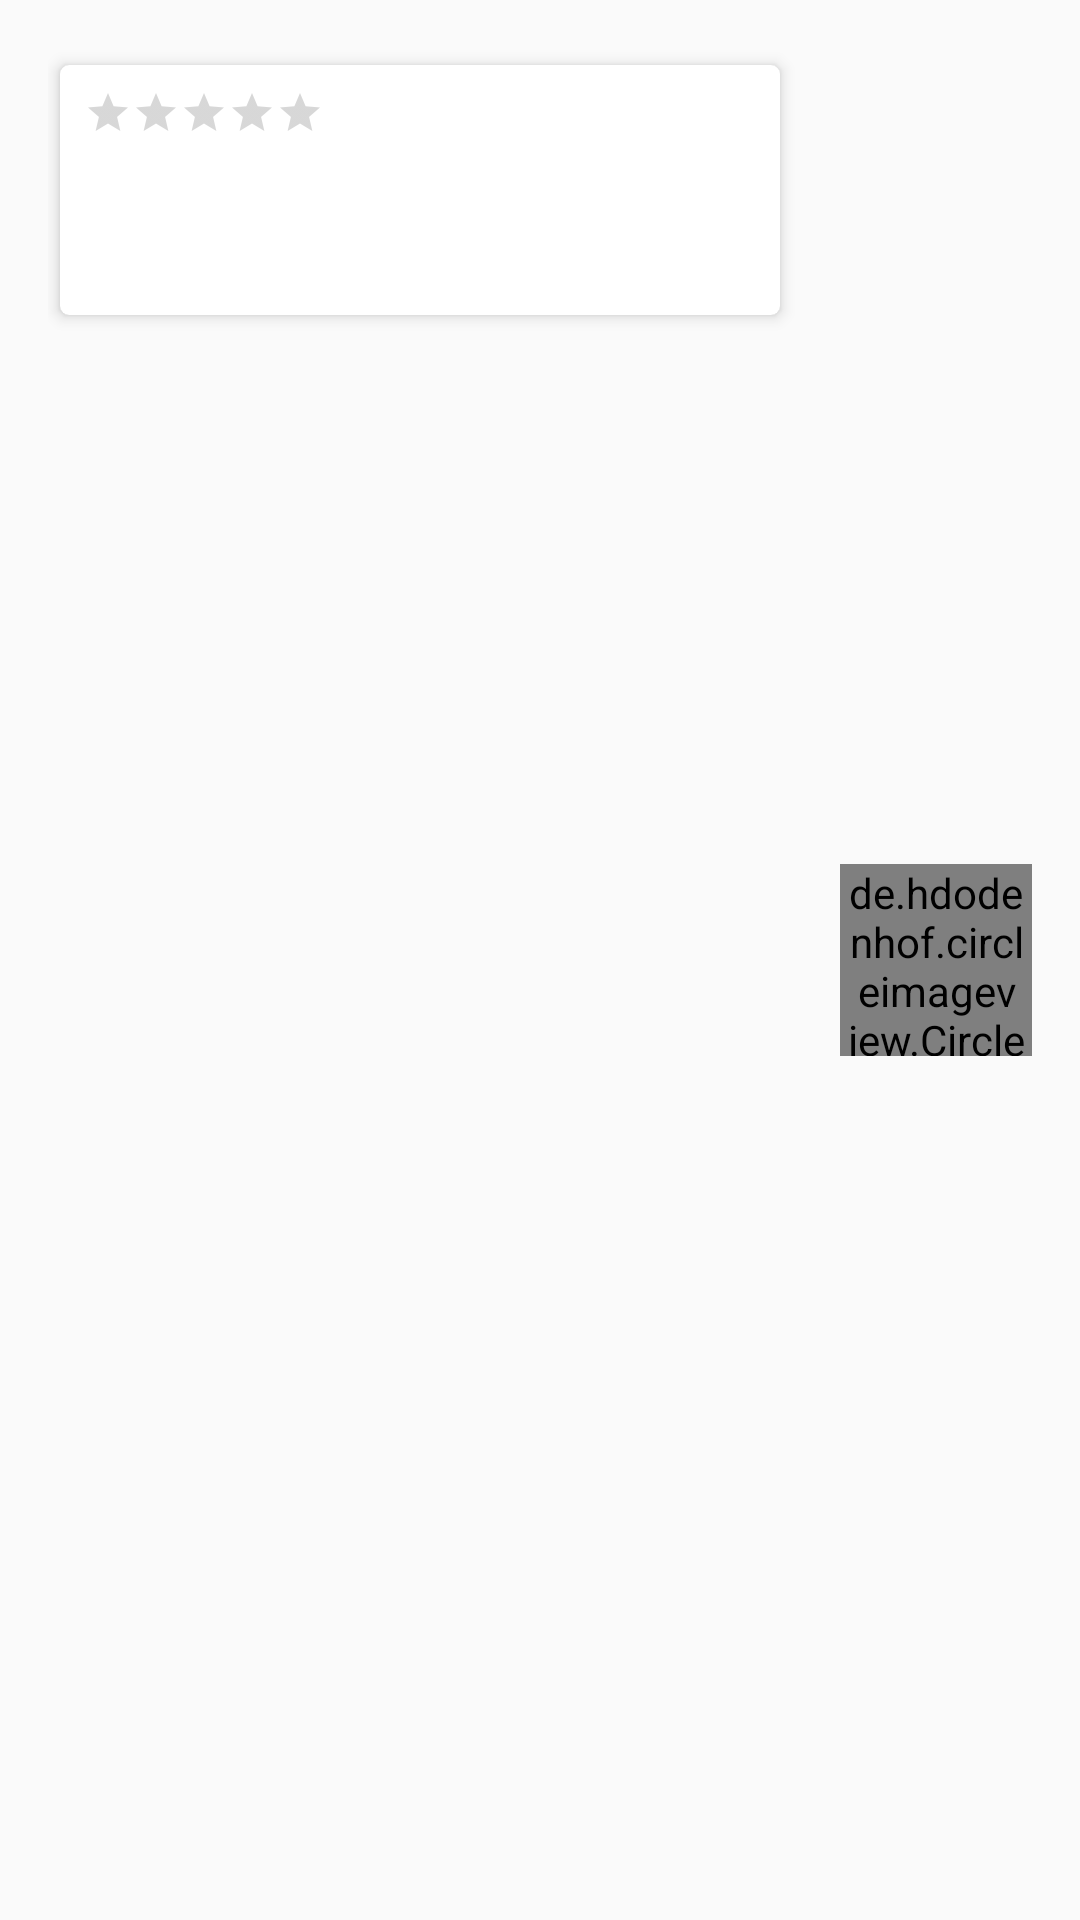

Layout XML and referenced resources for this Android screen:
<!-- AndroidManifest.xml: application theme AppTheme -->
<!-- res/layout/user_comments_recyclerview_items_layout.xml -->
<?xml version="1.0" encoding="utf-8"?>
<RelativeLayout xmlns:android="http://schemas.android.com/apk/res/android"
    xmlns:app="http://schemas.android.com/apk/res-auto"
    xmlns:tools="http://schemas.android.com/tools"
    android:layout_width="match_parent"
    android:layout_height="wrap_content"
    android:padding="@dimen/standard_margin_x2">


    <de.hdodenhof.circleimageview.CircleImageView
        android:id="@+id/User_Avatar"
        android:layout_width="64dp"
        android:layout_height="64dp"
        android:layout_alignParentRight="true"
        android:layout_centerVertical="true"
        android:src="@drawable/default_avatar" />

    <android.support.v7.widget.CardView
        android:id="@+id/comment_cardview"
        android:layout_width="match_parent"
        android:layout_height="wrap_content"
        android:layout_marginRight="@dimen/standard_margin_x2"
        android:layout_toLeftOf="@+id/User_Avatar"

        android:padding="@dimen/standard_margin_x2"
        app:cardCornerRadius="3dp"
        app:cardElevation="3dp"
        app:cardUseCompatPadding="true">

        <RelativeLayout
            android:layout_width="match_parent"
            android:layout_height="wrap_content">


            <RatingBar
                android:id="@+id/User_Rate_To_Teacher"
                style="@style/Widget.AppCompat.RatingBar.Small"
                android:layout_width="wrap_content"
                android:layout_height="wrap_content"
                android:layout_alignParentStart="true"
                android:layout_alignParentTop="true"
                android:layout_marginLeft="@dimen/standard_margin"
                android:layout_marginTop="@dimen/standard_margin"
                android:isIndicator="true"
                android:rating="0" />

            <TextView
                android:id="@+id/UserCommenterName"
                android:layout_width="wrap_content"
                android:layout_height="wrap_content"
                android:layout_alignParentRight="true"
                android:layout_below="@+id/User_Rate_To_Teacher"
                android:layout_marginRight="@dimen/standard_margin_x2"
                android:layout_marginBottom="@dimen/standard_margin"
                android:textSize="@dimen/normal_font_size"
                android:textColor="@android:color/black"
                tools:text="محسن نادرزاده :"/>

            <TextView
                android:id="@+id/User_Comment_Text_View"
                android:layout_width="wrap_content"
                android:layout_height="wrap_content"
                android:layout_alignParentEnd="true"
                android:layout_below="@+id/UserCommenterName"
                android:layout_marginBottom="@dimen/standard_margin_x2"
                android:layout_marginLeft="@dimen/standard_margin_x2"
                android:layout_marginRight="@dimen/standard_margin_x2"
                tools:text="نظر کاربرنظر کاربرنظر کاربرنظر کاربرنظر کاربرنظر کاربرنظر کاربرنظر کاربرنظر کاربرنظر کاربرنظر کاربرنظر کاربرنظر کاربرنظر کاربرنظر کاربرنظر کاربرنظر کاربرنظر کاربرنظر کاربرنظر کاربرنظر کاربرنظر کاربرنظر کاربرنظر کاربرنظر کاربرنظر کاربرنظر کاربرنظر کاربر"
                android:textSize="@dimen/small_font_size" />
        </RelativeLayout>


    </android.support.v7.widget.CardView>


</RelativeLayout>
<!-- resources referenced by this layout -->
<resources>
  <dimen name="normal_font_size">14sp</dimen>
  <dimen name="small_font_size">12sp</dimen>
  <dimen name="standard_margin">8dp</dimen>
  <dimen name="standard_margin_x2">16dp</dimen>
  <style name="AppTheme" parent="Theme.AppCompat.Light.NoActionBar">
          
          <item name="colorPrimary">@color/colorPrimary</item>
          <item name="colorPrimaryDark">@color/colorPrimaryDark</item>
          <item name="colorAccent">@color/colorAccent</item>
      </style>
  <color name="colorPrimary">#3F51B5</color>
  <color name="colorPrimaryDark">#303F9F</color>
  <color name="colorAccent">#FF4081</color>
</resources>
